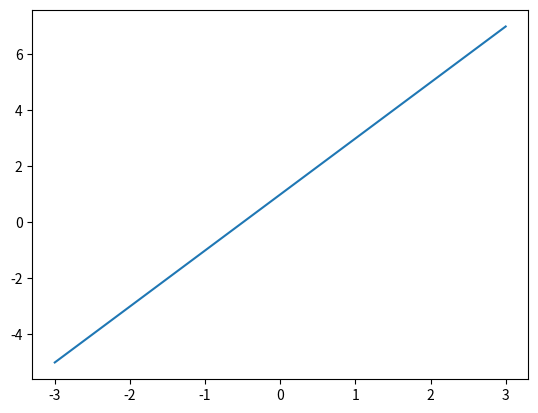
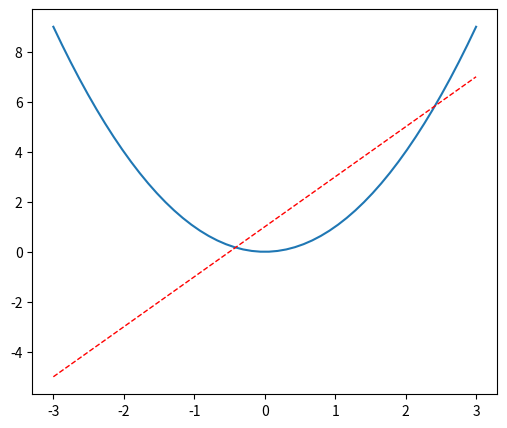

The matplotlib source for these figures, in order:
import matplotlib.pyplot as plt
import numpy as np

x = np.linspace(-3, 3, 50)
y1 = 2 * x + 1
y2 = x ** 2

plt.figure()
plt.plot(x, y1)

plt.figure(num=3, figsize=(6, 5))
plt.plot(x, y2)
plt.plot(x, y1, color='red', linewidth=1.0, linestyle='--')

plt.show()